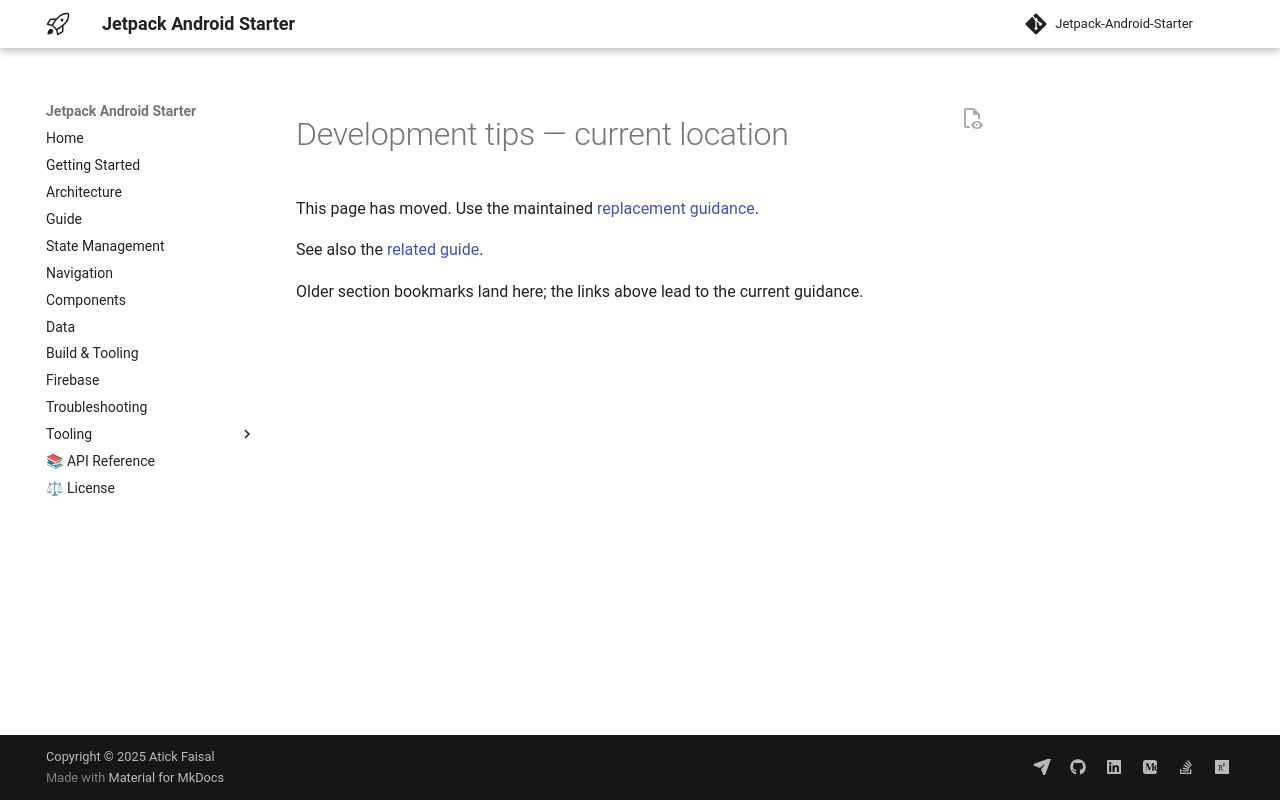

repository: atick-faisal/Jetpack-Android-Starter · page: tips/index.html · generator: mkdocs

<span id="tips-and-tricks"></span>
<span id="ui-layer-tips"></span>
<span id="pre-built-components"></span>
<span id="theming-system"></span>
<span id="composable-previews"></span>
<span id="state-management-utilities"></span>
<span id="automatic-error-handling"></span>
<span id="data-layer-tips"></span>
<span id="string-validation-extensions"></span>
<span id="ide-productivity-tips"></span>
<span id="secrets-management"></span>
<span id="documentation-generation"></span>
<span id="multilingual-support"></span>
<span id="performance-tips"></span>
<span id="image-loading-optimization"></span>
<span id="loading-state-best-practices"></span>
<span id="best-practices"></span>
<span id="component-usage"></span>
<span id="documentation"></span>
<span id="git-workflow-tips"></span>
<span id="commit-message-convention"></span>
<span id="pre-commit-workflow"></span>
<span id="git-ignore-configuration"></span>
<span id="android-studio-productivity"></span>
<span id="ide-run-configurations"></span>
<span id="editorconfig-integration"></span>
<span id="debugging-tips"></span>
<span id="leakcanary-memory-leak-detection"></span>
<span id="compose-preview-optimization"></span>
<span id="build-performance"></span>
<span id="module-documentation"></span>
<span id="concept-guides"></span>

# Development tips — current location

This page has moved. Use the maintained [replacement guidance](build-and-tooling.md#local-documentation-preview).

See also the [related guide](components.md#previews).

Older section bookmarks land here; the links above lead to the current guidance.
